Photos from the image-classification dataset "ada_project_2023" in the GitHub repository Jmat0/ada_project_2023. Its 20 classes are: Audemars Piguet, Blancpain, Breguet, Breitling, Bulgari, Cartier, Certina, Chopard, Girard-Perregaux, Hublot, IWC, Jaeger-LeCoultre, Montblanc, Omega, Panerai, Patek Philippe, Rolex, TAG Heuer, Tissot, Zenith.

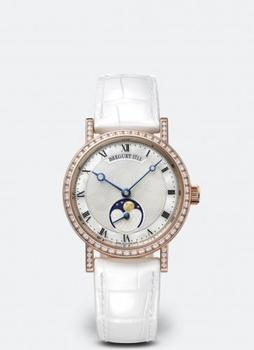
Label: Breguet

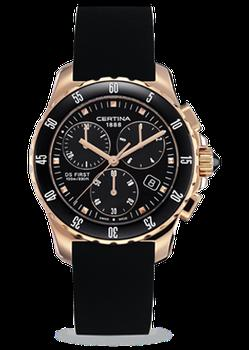
Label: Certina

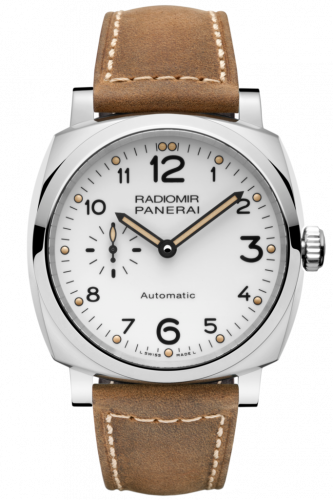
Label: Panerai

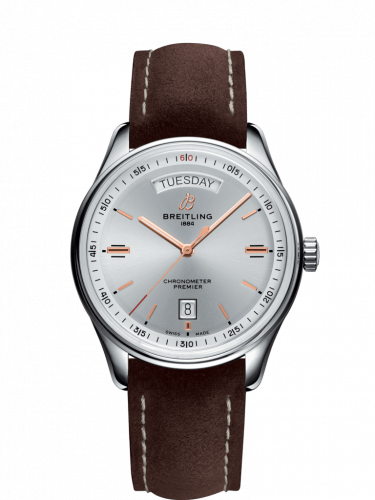
Label: Breitling

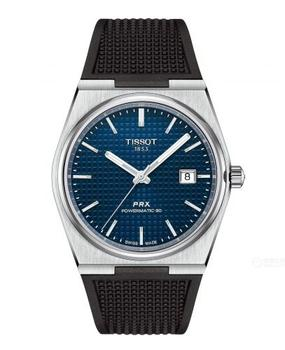
Label: Tissot

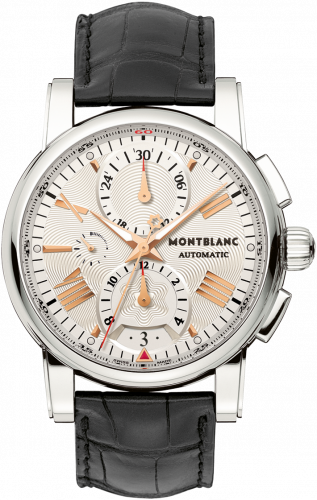
Label: Montblanc
